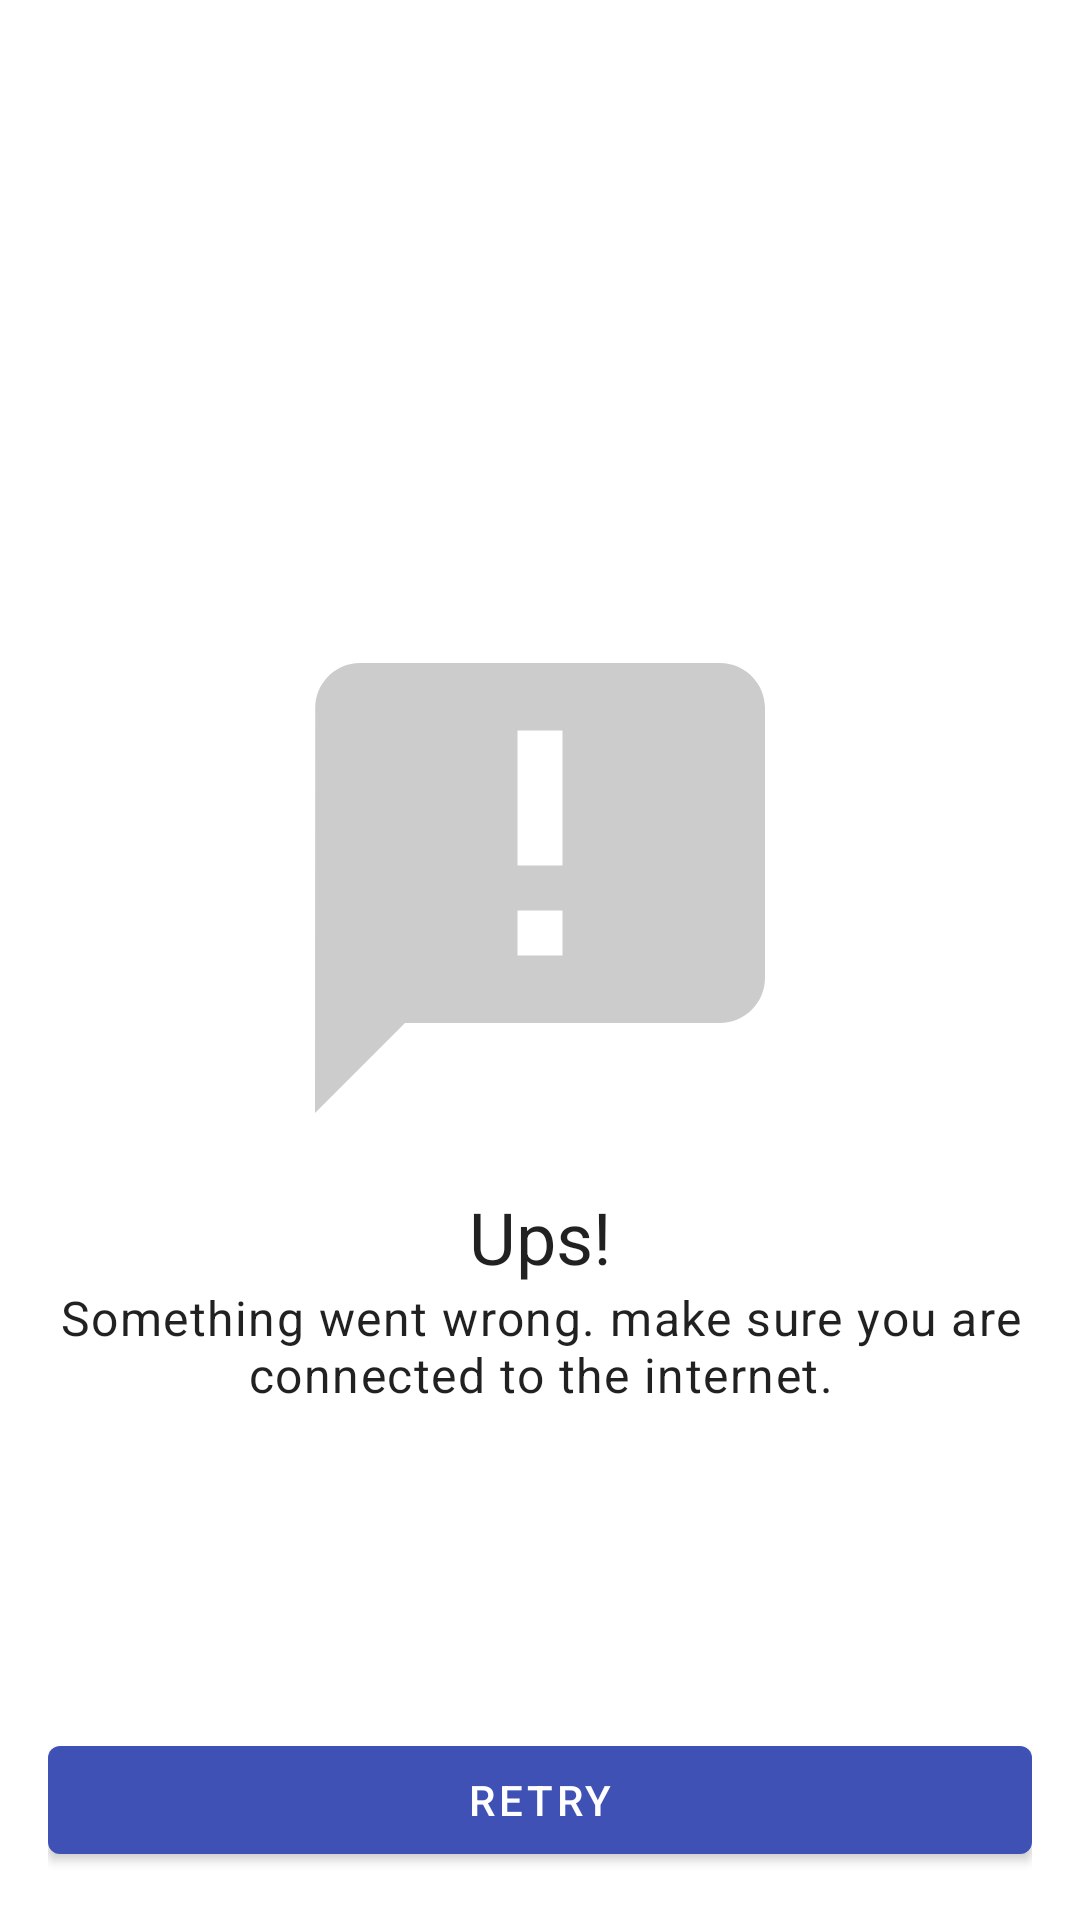

This screen was rendered from an Android layout file. Write that file and the resources it references.
<!-- AndroidManifest.xml: application theme AppTheme -->
<!-- res/layout/fragment_failure.xml -->
<?xml version="1.0" encoding="utf-8"?>
<androidx.constraintlayout.widget.ConstraintLayout xmlns:android="http://schemas.android.com/apk/res/android"
    xmlns:app="http://schemas.android.com/apk/res-auto"
    xmlns:tools="http://schemas.android.com/tools"
    android:layout_width="match_parent"
    android:layout_height="match_parent"
    android:padding="@dimen/padding_16dp"
    tools:context="com.purpletealabs.stores.FailureFragment">

    <ImageView
        android:id="@+id/image_alert"
        android:layout_width="180dp"
        android:layout_height="180dp"
        android:contentDescription="@string/something_went_wrong"
        app:srcCompat="@drawable/ic_announcement_black_24dp"
        android:tint="@color/failure_window_image_tint"
        app:layout_constraintBottom_toTopOf="@id/button_retry"
        app:layout_constraintEnd_toEndOf="parent"
        app:layout_constraintStart_toStartOf="parent"
        app:layout_constraintTop_toTopOf="parent" />

    <TextView
        android:id="@+id/text_title"
        style="@style/failure_window_title_text_appearance"
        android:layout_width="0dp"
        android:layout_height="wrap_content"
        android:layout_marginTop="@dimen/margin_10dp"
        android:gravity="center"
        android:text="@string/ups"
        app:layout_constraintEnd_toEndOf="parent"
        app:layout_constraintStart_toStartOf="parent"
        app:layout_constraintTop_toBottomOf="@id/image_alert" />

    <TextView
        android:id="@+id/text_subtitle"
        style="@style/failure_window_subtitle_text_appearance"
        android:layout_width="0dp"
        android:layout_height="wrap_content"
        android:gravity="center"
        android:text="@string/failure_window_subtitle"
        app:layout_constraintEnd_toEndOf="parent"
        app:layout_constraintStart_toStartOf="parent"
        app:layout_constraintTop_toBottomOf="@id/text_title" />

    <com.google.android.material.button.MaterialButton
        android:id="@+id/button_retry"
        style="@style/Widget.MaterialComponents.Button.UnelevatedButton"
        android:layout_width="0dp"
        android:layout_height="wrap_content"
        android:elevation="2dp"
        android:text="@string/retry"
        app:layout_constraintBottom_toBottomOf="parent"
        app:layout_constraintEnd_toEndOf="parent"
        app:layout_constraintStart_toStartOf="parent" />

</androidx.constraintlayout.widget.ConstraintLayout>
<!-- resources referenced by this layout -->
<resources>
  <color name="failure_window_image_tint">#CCCCCC</color>
  <dimen name="margin_10dp">10dp</dimen>
  <dimen name="padding_16dp">16dp</dimen>
  <!-- drawable ic_announcement_black_24dp (drawable) -->
  <vector xmlns:android="http://schemas.android.com/apk/res/android"
      android:width="24dp"
      android:height="24dp"
      android:viewportWidth="24.0"
      android:viewportHeight="24.0">
      <path
          android:fillColor="#FF000000"
          android:pathData="M20,2L4,2c-1.1,0 -1.99,0.9 -1.99,2L2,22l4,-4h14c1.1,0 2,-0.9 2,-2L22,4c0,-1.1 -0.9,-2 -2,-2zM13,11h-2L11,5h2v6zM13,15h-2v-2h2v2z" />
  </vector>
  <string name="failure_window_subtitle">Something went wrong. make sure you are connected to the internet.</string>
  <string name="retry">Retry</string>
  <string name="something_went_wrong">Something went wrong</string>
  <string name="ups">Ups!</string>
  <style name="failure_window_subtitle_text_appearance" parent="TextAppearance.MaterialComponents.Body1">
  
      </style>
  <style name="failure_window_title_text_appearance" parent="TextAppearance.MaterialComponents.Headline5">
  
      </style>
  <style name="AppTheme" parent="BaseAppTheme" />
  <style name="BaseAppTheme" parent="Theme.MaterialComponents.Light.DarkActionBar">
          
          <item name="colorPrimary">@color/colorPrimary</item>
          <item name="colorPrimaryDark">@color/colorPrimaryDark</item>
          <item name="colorAccent">@color/colorAccent</item>
          <item name="android:windowBackground">@android:color/white</item>
  
      </style>
  <color name="colorPrimary">#3F51B5</color>
  <color name="colorPrimaryDark">#303F9F</color>
  <color name="colorAccent">#FF4081</color>
</resources>
